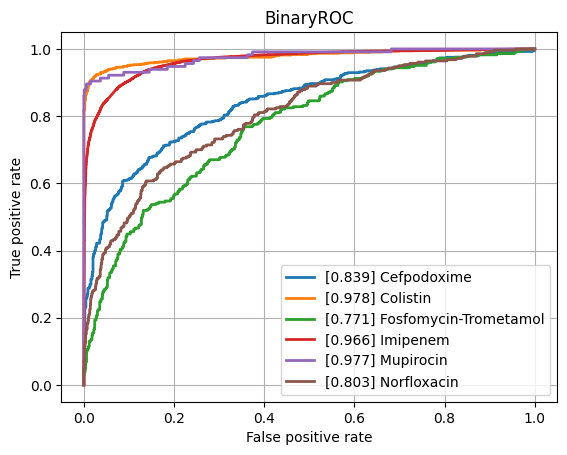

Data behind this chart, as committed beside it:
class, ROCAUC, n_positives, n_negatives
Amikacin, 0.9272, 1114, 5402
Amoxicillin-Clavulanic acid, 0.871, 4235, 6126
Ampicillin, 0.902, 9985, 5700
Ampicillin-Amoxicillin, 0.8945, 5732, 1008
Cefazolin, 0.9012, 938, 1282
Cefepime, 0.9029, 3557, 8100
Cefpodoxime, 0.8389, 524, 884
Ceftazidime, 0.8695, 4497, 11963
Ceftriaxone, 0.8592, 3702, 10261
Cefuroxime, 0.9434, 6586, 1864
Ciprofloxacin, 0.8649, 6762, 16399
Clindamycin, 0.8746, 5598, 5614
Colistin, 0.9777, 771, 3559
Cotrimoxazole, 0.8632, 8129, 17365
Ertapenem, 0.8421, 120, 5449
Erythromycin, 0.8648, 5656, 4627
Fosfomycin, 0.8637, 1796, 6877
Fosfomycin-Trometamol, 0.7707, 285, 994
Fusidic acid, 0.8413, 859, 1911
Gentamicin, 0.9476, 9256, 11404
Imipenem, 0.9662, 7790, 15898
Levofloxacin, 0.9149, 3437, 5770
Meropenem, 0.9186, 2355, 15952
Mupirocin, 0.9767, 115, 1254
Nitrofurantoin, 0.8629, 390, 3218
Norfloxacin, 0.8034, 280, 1458
Oxacillin, 0.9, 2740, 3981
Penicillin, 0.8969, 2978, 940
Piperacillin-Tazobactam, 0.8515, 6393, 13658
Rifampicin, 0.8611, 284, 6980
Teicoplanin, 0.9304, 70, 1885
Tetracycline, 0.8578, 1731, 5368
Tobramycin, 0.9188, 1253, 4277
Vancomycin, 0.9633, 573, 12414
micro, 0.919, , 
macro, 0.8895, , 
